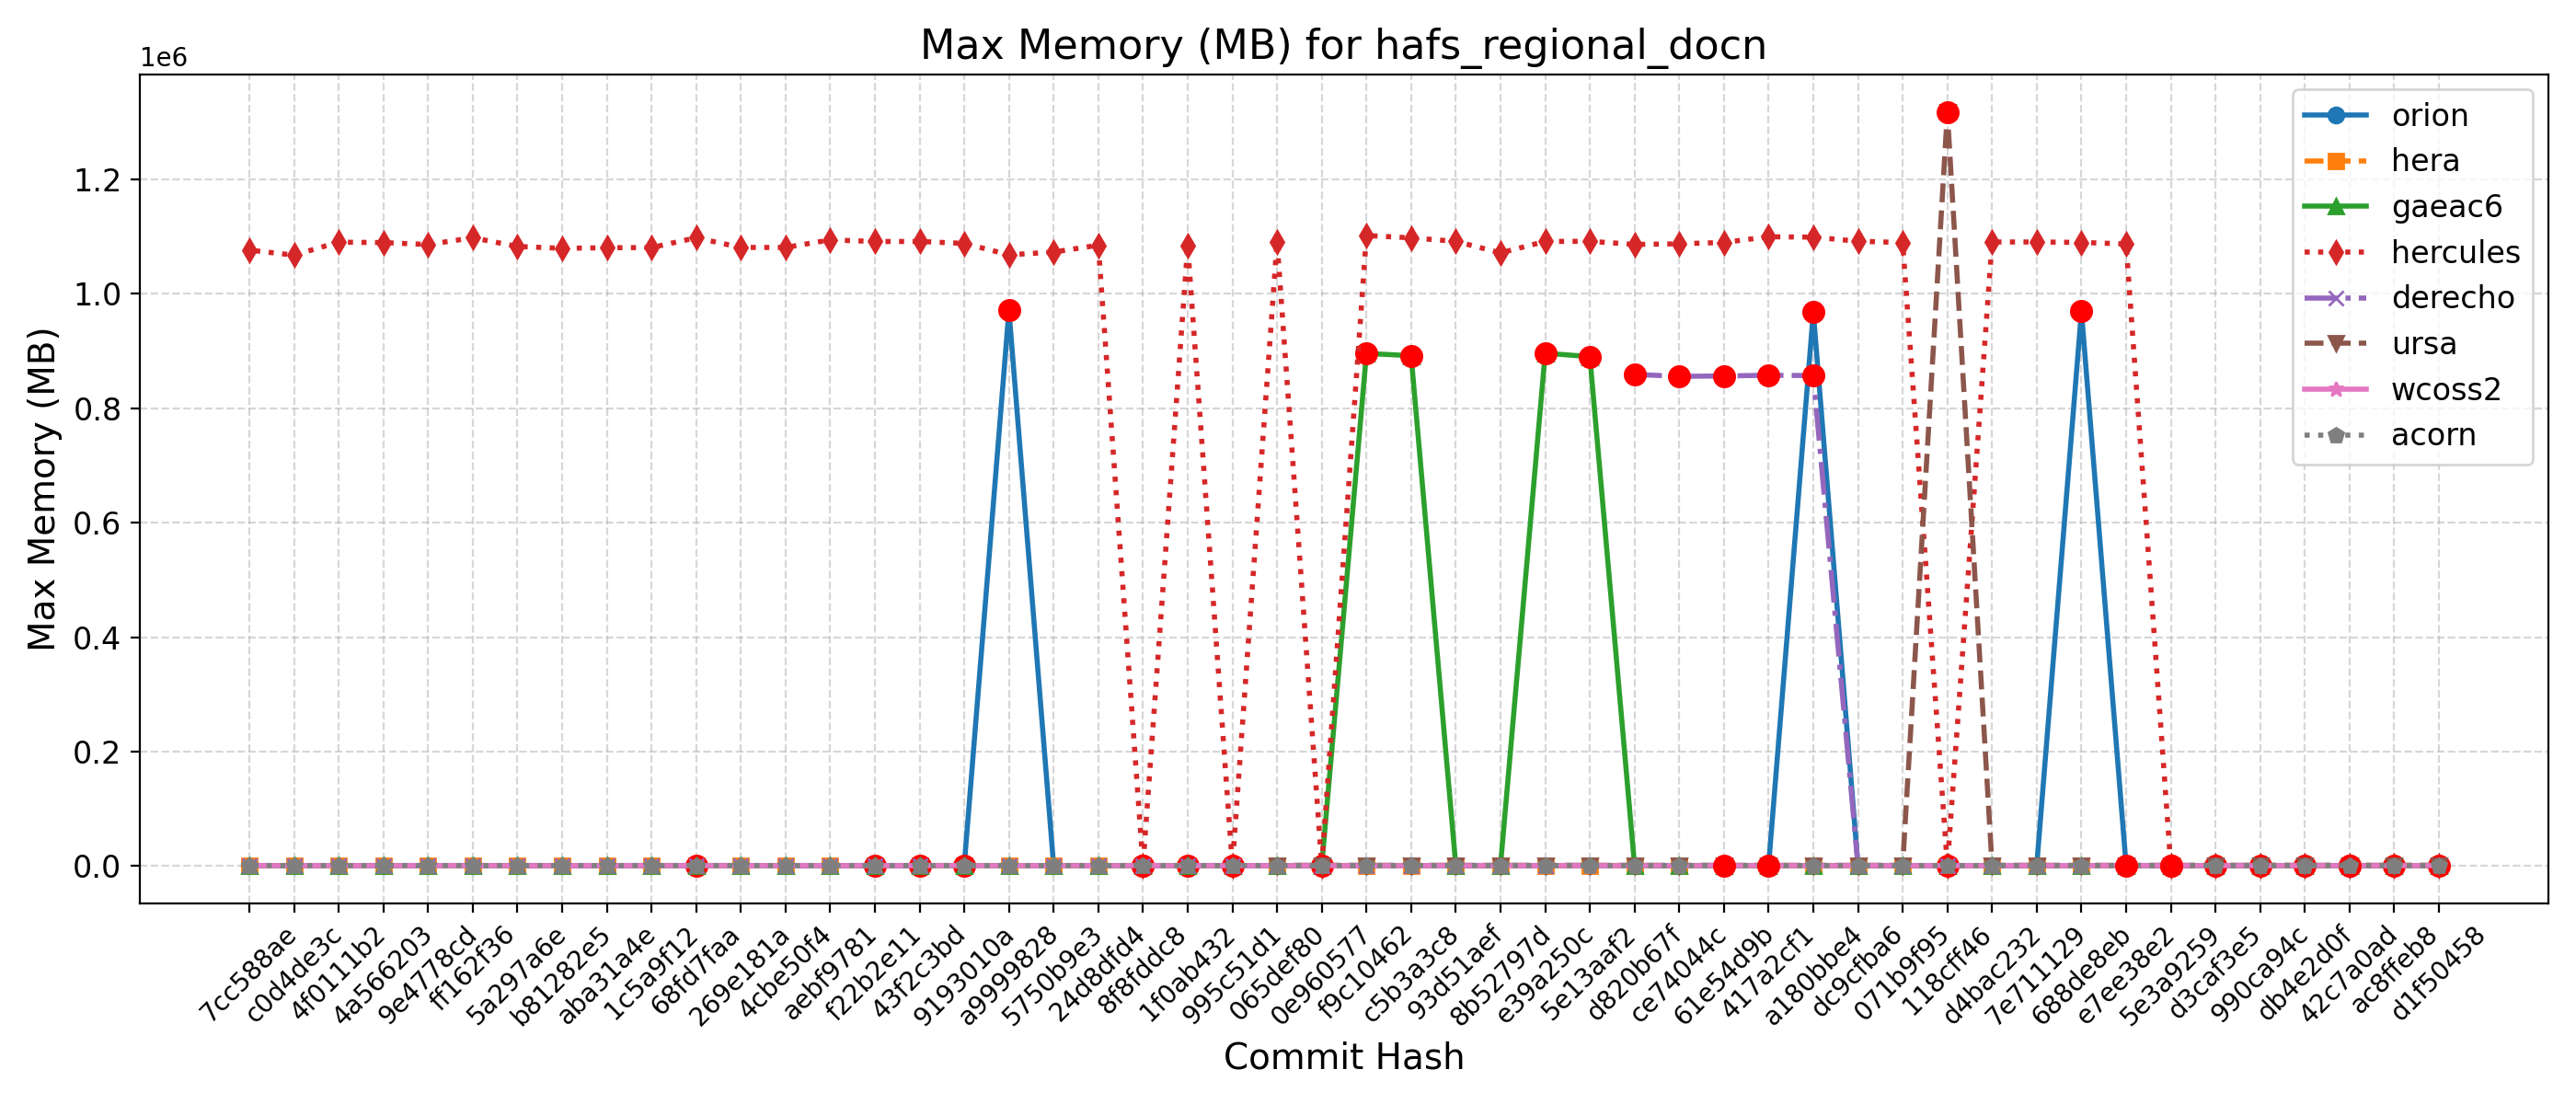

The file beside this chart, header and first rows:
Hash, Date, Message, orion, hera, gaeac6, hercules, derecho, ursa, wcoss2, acorn
d1f50458, 2025-09-23, Automatically add new PRs to WM PR Proje…, 965, 936, 890, 1093, , 1298, 747, 757
ac8ffeb8, 2025-09-23, Update default_vars for stochastic physi…, 965, 936, 890, 1093, , 1298, 747, 757
42c7a0ad, 2025-09-22, Send surface ocean currents to ATM for S…, 969, 934, 890, 1098, , 1294, 738, 760
db4e2d0f, 2025-09-18, Replace icplocn2atm (integer) with use_o…, 971, 932, 897, 1094, , 1316, 764, 758
990ca94c, 2025-09-16, Update tests such that LSM and LANDICE a…, 970, 935, 895, 1082, , 1327, 745, 763
d3caf3e5, 2025-09-15, update mom6 to its main repo. 20250818 c…, 968, 931, 895, 1076, , 1296, 750, 758
5e3a9259, 2025-09-10, Introduce tuning parameter for convectiv…, 968, 968, 890, 1083, , 1311, 759, 844
e7ee38e2, 2025-09-08, Scale-aware 3DTKE EDMF and TTE-EDMF GFS …, 963, 932, 896, 1086944, , 1316, 764, 823
688de8eb, 2025-09-04, Fix default cdmbgwd settings (#2788), 969388, 937, 892, 1089640, 856, 1308, 764, 759
7e711129, 2025-09-02, Use container with spack stack 1.9.2 (#2…, 967, 941, 890, 1090408, 856, 1337, 763, 761
d4bac232, 2025-08-29, MPAS dycore + Atmosphere Generalization …, 967, 941, 890, 1090408, 856, 1337, 763, 761
118cff46, 2025-08-25, Add FV3 grid mask for regional domains t…, 962, 932, 895, 1089, 859, 1317696, 752, 761
071b9f95, 2025-08-22, Fix Restart IAU and Ultra-Low Reproducib…, 969, 949, 895, 1089464, 856, 1328, 762, 762
dc9cfba6, 2025-08-19, Update CICE through 2025-07 and switch t…, 969, 932, 891, 1091676, 860, 1299, 764, 760
a180bbe4, 2025-08-15, FV3: Fix Prate_avg and UPP call freq + F…, 967924, 939, 893, 1098832, 856928, 1285, 760, 764
417a2cf1, 2025-08-13, Fix conus13km tests restart and decompos…, 969, 939, 891, 1099548, 857548, 1338, 764, 800
61e54d9b, 2025-08-11, Add two-way ocean-wave coupling feature …, 974, 935, 892, 1089616, 856304, 1320, 761, 823
ce74044c, 2025-08-06, Create a user-friendly "process model" t…, 967, 933, 896, 1087220, 855628, 1327, 763, 760
d820b67f, 2025-08-01, Update GOCART to v2.4.3 (#2819), 970, 933, 891, 1086152, 858936, 1321, 764, 763
5e13aaf2, 2025-07-29, Update DATM meshes and switch to bilinea…, 969, 934, 890044, 1091592, , 1301, 769, 761
e39a250c, 2025-07-24, Update FV3 hash to include UPP ss192/Urs…, 970, 941, 896112, 1091360, 854, 1339, 767, 764
8b52797d, 2025-07-21, Combination of 2684,2707,2771 (MERRA2 3-…, 968, 935, 891, 1071380, 853, 1322, 766, 761
93d51aef, 2025-07-17, Exporting Canopy Variables from AQM to F…, 966, 941, 892, 1091484, 854, 1300, 763, 762
c5b3a3c8, 2025-07-14, GFDLMP-v3 and TEMPO MP microphysics (#25…, 969, 938, 891676, 1097664, 849, 1321, 760, 758
f9c10462, 2025-07-11, Combination of several CCPP-physics PRs …, 965, 940, 895700, 1101684, 848, 1304, 759, 757
0e960577, 2025-07-09, Combination #2777 (maintask writes CMEPS…, 971, 935, 891, 1104, 850, 1332, 760, 759
065def80, 2025-07-07, Port UFS-WM to Ursa (#2471), 966, 937, 891, 1091140, 849, 1322, 761, 763
995c51d1, 2025-07-03, Upgrade UFS-WM to spack-stack/1.9.2 (#26…, 966, 937, 891, 1091, 849, , 761, 763
1f0ab432, 2025-07-01, Reduce WW3 memory use (#2624), 976, 978, 895, 1084520, 774, , 743, 756
8f8fddc8, 2025-06-30, Bring in scale-aware 3DTKE related chang…, 979, 984, 899, 1090, 778, , 762, 756
24d8dfd4, 2025-06-26, Slight modification in orographic gravit…, 973, 961, 894, 1084804, 776, , 748, 754
5750b9e3, 2025-06-20, gcycle update (#2747), 969, 966, 891, 1072792, 768, , 742, 750
a9999828, 2025-06-12, Add a new parameter in dycore to control…, 971224, 965, 895, 1067944, 771, , 745, 748
9193010a, 2025-06-06, In Noah-MP, set zero for canopy liquid a…, 972, 976, 894, 1088004, , , 756, 751
43f2c3bd, 2025-06-04, Urgent Documentation Update for HSD Capa…, 970, 980, 892, 1091276, 770, , 751, 759
f22b2e11, 2025-06-02, Bug fix for surface roughness calculatio…, 970, 980, 892, 1091276, 770, , 751, 759
aebf9781, 2025-05-27, Fix bug to improve wave initialization b…, 963, 953, 889, 1094060, 770, , 754, 751
4cbe50f4, 2025-05-23, Add idealized, regional tropical cyclone…, 966, 951, 891, 1080864, 772, , 751, 752
269e181a, 2025-05-23, Add GFSv17 IAU restart tests without wav…, 966, 951, 891, 1080864, 772, , 751, 752
68fd7faa, 2025-05-15, Enable Hera, Hercules Gnu tests: cpld_de…, 969, 976, 891, 1097736, 769, , 750, 753
1c5a9f12, 2025-05-09, Add "ultra low" coupled configurations t…, 969, 969, 891, 1080648, 769, , 750, 753
aba31a4e, 2025-05-06, Resolve miscellaneous WM issues and upda…, 966, 947, 894, 1080380, 768, , 751, 779
b81282e5, 2025-05-05, Switch to vector remapping and bilinear …, 966, 947, 894, 1079328, 768, , 751, 779
5a297a6e, 2025-05-02, improve coupled model startup cost for w…, 975, 959, 893, 1082616, 775, , 752, 754
ff162f36, 2025-05-01, NSSL MP scheme updates + Stochastic Phys…, 966, 955, 896, 1097764, 861, , 750, 751
9e4778cd, 2025-04-25, Loosen restriction on optional arguments…, 971, 953, 891, 1085952, 856, , 749, 755
4a566203, 2025-04-23, CMake Atmosphere Dycore Generalization +…, 967, 951, 889, 1089348, 860, , 749, 753
4f0111b2, 2025-04-21, Add CMEPS log file at restart write; IAU…, 975, 946, 889, 1090112, 857, , 755, 755
c0d4de3c, 2025-04-18, Update mom6 to its main repository 20250…, 968, 951, 894, 1067420, 861, , 751, 753
7cc588ae, 2025-04-16, Add PIO configuration variables for CMEP…, 967, 966, 889, 1076192, 857, , 754, 755
